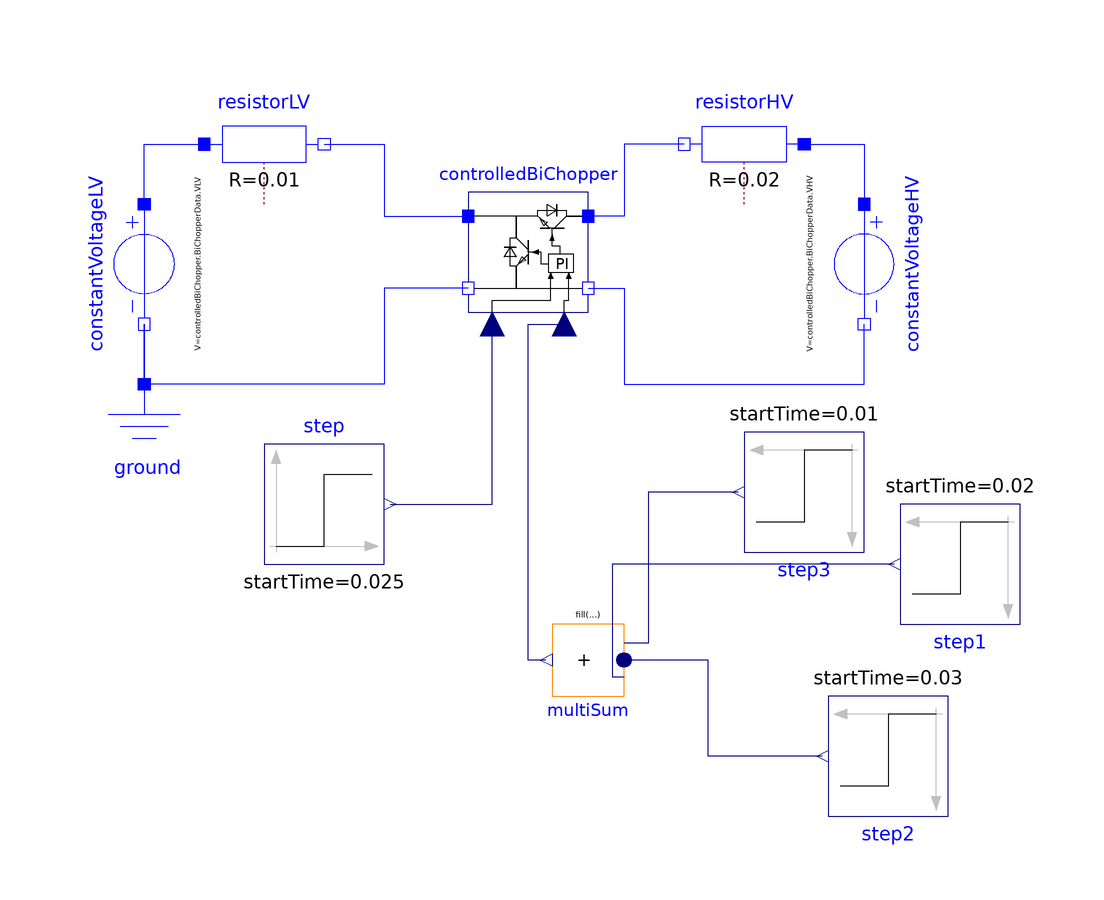

Above is the diagram view of the following Modelica model: its components placed by their Placement annotations and its connect equations drawn as lines.

model ControlledStepCoice "Step on an Controller"
  extends Modelica.Icons.Example;
  parameter Modelica.Units.SI.Voltage VLV=12 "LV voltage";
  parameter Modelica.Units.SI.Voltage VHV=24 "HV voltage";
  Modelica.Electrical.Analog.Sources.ConstantVoltage constantVoltageLV(V=
        controlledBiChopper.BiChopperData.VLV) annotation (Placement(
        transformation(
        extent={{-10,10},{10,-10}},
        rotation=270,
        origin={-60,0})));
  Modelica.Electrical.Analog.Basic.Resistor resistorLV(R=0.01)
    annotation (Placement(transformation(extent={{-50,10},{-30,30}})));
  Modelica.Electrical.Analog.Basic.Ground ground
    annotation (Placement(transformation(extent={{-70,-40},{-50,-20}})));
  Modelica.Electrical.Analog.Sources.ConstantVoltage constantVoltageHV(V=
        controlledBiChopper.BiChopperData.VHV) annotation (Placement(
        transformation(
        extent={{-10,-10},{10,10}},
        rotation=270,
        origin={60,0})));
  Modelica.Electrical.Analog.Basic.Resistor resistorHV(R=0.02)
    annotation (Placement(transformation(extent={{50,10},{30,30}})));
  Modelica.Blocks.Sources.Step step(height=2.5, startTime=0.025)
                                                               annotation (
      Placement(transformation(
        extent={{-10,-10},{10,10}},
        rotation=0,
        origin={-30,-40})));
  ControlledBiChopper controlledBiChopper(
    chooseComponent=BiChopper.ChooseComponent.DiodeEmulatedMode,
    EnableCH1=true,
    EnableCH2=true,
    BiChopperData=ParameterRecords.BiChopper())
    annotation (Placement(transformation(extent={{-6,-8},{14,12}})));
  Modelica.Blocks.Sources.Step step1(height=-2, startTime=0.02) annotation (Placement(
        transformation(
        extent={{-10,-10},{10,10}},
        rotation=180,
        origin={76,-50})));
  Modelica.Blocks.Sources.Step step2(height=2, startTime=0.03) annotation (Placement(
        transformation(
        extent={{-10,-10},{10,10}},
        rotation=180,
        origin={64,-82})));
  Modelica.Blocks.Math.MultiSum multiSum(nu=3) annotation (Placement(transformation(
        extent={{-6,-6},{6,6}},
        rotation=180,
        origin={14,-66})));
  Modelica.Blocks.Sources.Step step3(height=2,
    offset=0,                                  startTime=0.01) annotation (Placement(
        transformation(
        extent={{-10,-10},{10,10}},
        rotation=180,
        origin={50,-38})));
equation
  connect(constantVoltageLV.p,resistorLV. p)
    annotation (Line(points={{-60,10},{-60,20},{-50,20}}, color={0,0,255}));
  connect(constantVoltageLV.n,ground. p)
    annotation (Line(points={{-60,-10},{-60,-20}},           color={0,0,255}));
  connect(resistorHV.p,constantVoltageHV. p)
    annotation (Line(points={{50,20},{60,20},{60,10}}, color={0,0,255}));
  connect(resistorLV.n, controlledBiChopper.pin_pLV) annotation (Line(points={{
          -30,20},{-20,20},{-20,8},{-6,8}}, color={0,0,255}));
  connect(controlledBiChopper.pin_nLV, constantVoltageLV.n) annotation (Line(
        points={{-6,-4},{-20,-4},{-20,-20},{-60,-20},{-60,-10}}, color={0,0,255}));
  connect(step.y, controlledBiChopper.DirectionPin)
    annotation (Line(points={{-19,-40},{-2,-40},{-2,-10}}, color={0,0,127}));
  connect(resistorHV.n, controlledBiChopper.pin_pHV)
    annotation (Line(points={{30,20},{20,20},{20,8},{14,8}}, color={0,0,255}));
  connect(controlledBiChopper.pin_nHV, constantVoltageHV.n) annotation (Line(
        points={{14,-4},{20,-4},{20,-20},{60,-20},{60,-10}}, color={0,0,255}));
  connect(step1.y, multiSum.u[1])
    annotation (Line(points={{65,-50},{18,-50},{18,-68.8},{20,-68.8}}, color={0,0,127}));
  connect(step2.y, multiSum.u[2])
    annotation (Line(points={{53,-82},{34,-82},{34,-66},{20,-66}}, color={0,0,127}));
  connect(multiSum.y, controlledBiChopper.ISETA) annotation (Line(points={{6.98,
          -66},{4,-66},{4,-10},{10,-10}}, color={0,0,127}));
  connect(step3.y, multiSum.u[3])
    annotation (Line(points={{39,-38},{24,-38},{24,-63.2},{20,-63.2}}, color={0,0,127}));
  annotation (experiment(
      StopTime=0.04,
      Interval=2e-06,
      Tolerance=1e-06,
      __Dymola_Algorithm="Dassl"), Documentation(info="<html>
<p>This Example tests the Controlled BiChopper with a Step on the Controller.</p>
</html>"));
end ControlledStepCoice;